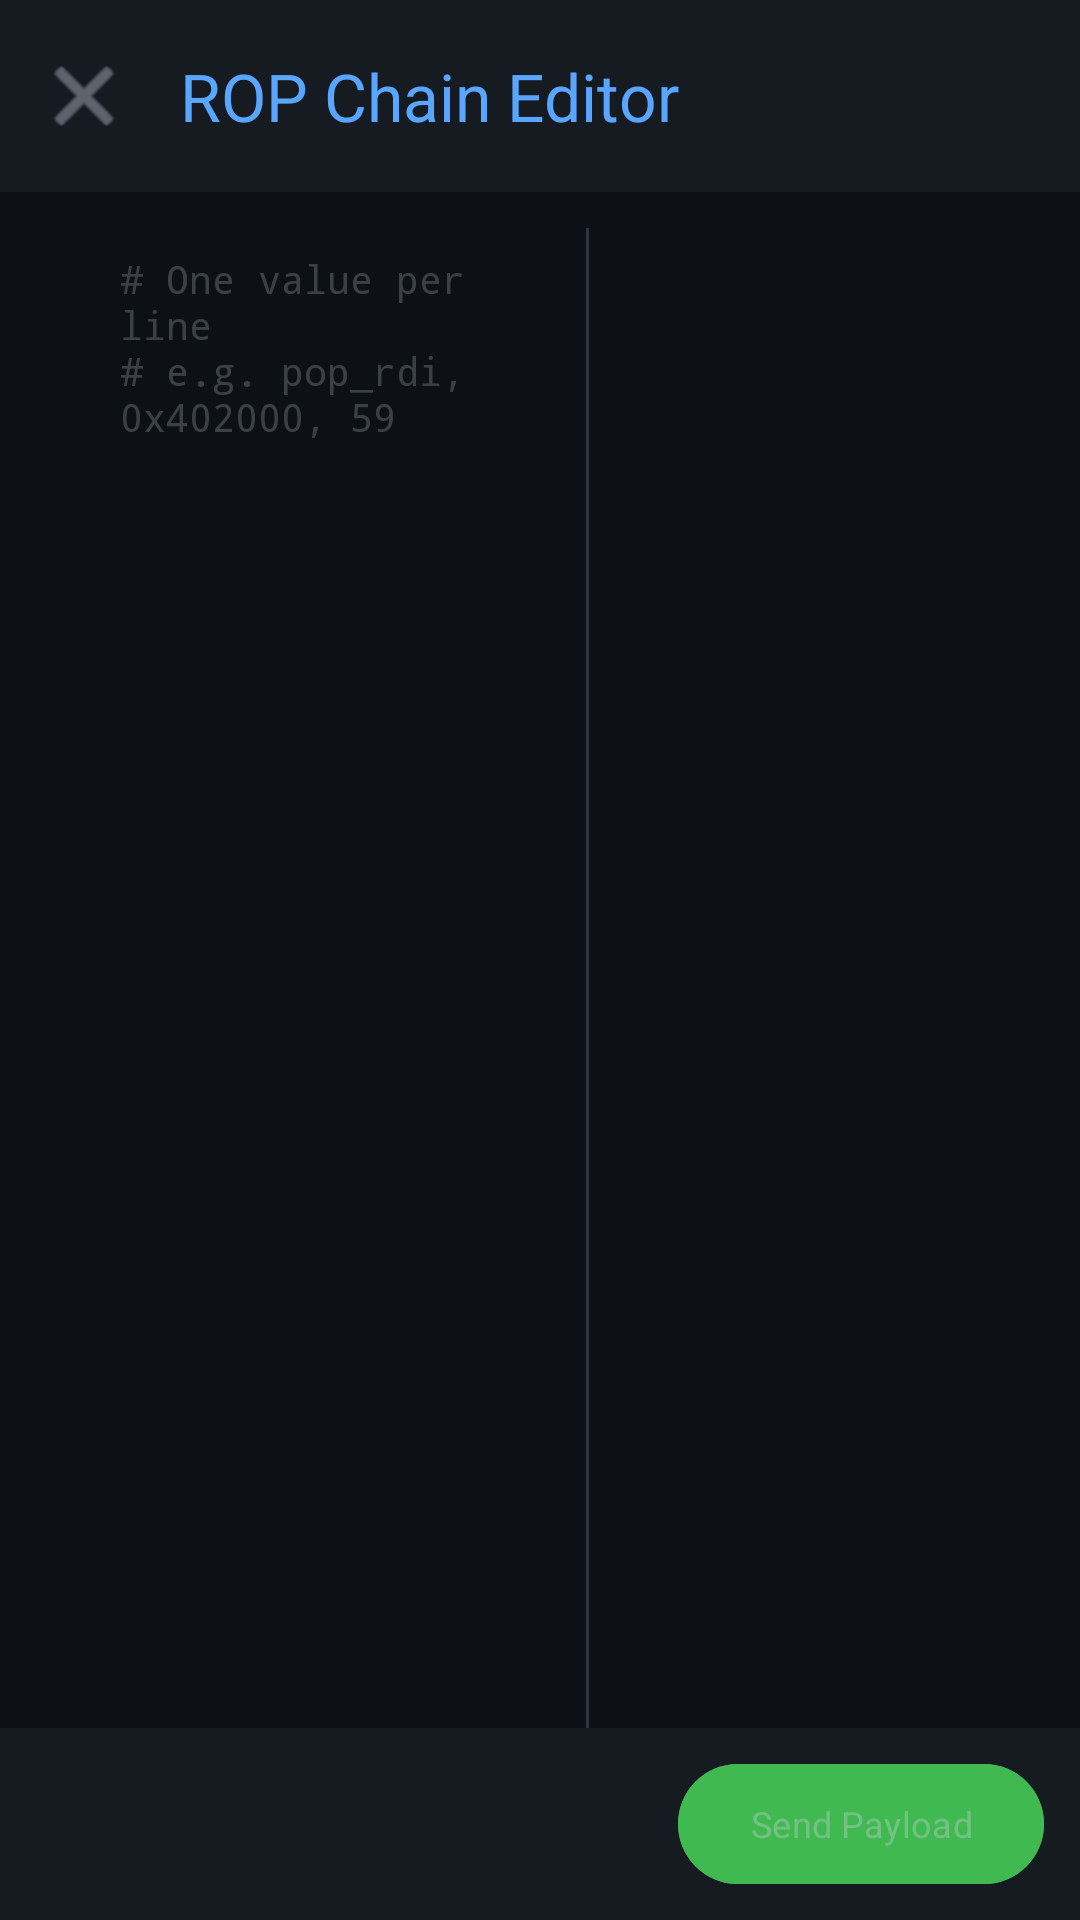

Layout XML and referenced resources for this Android screen:
<!-- AndroidManifest.xml: application theme Theme.SecViz -->
<!-- res/layout/fragment_rop_editor.xml -->
<?xml version="1.0" encoding="utf-8"?>
<LinearLayout
    xmlns:android="http://schemas.android.com/apk/res/android"
    xmlns:app="http://schemas.android.com/apk/res-auto"
    xmlns:tools="http://schemas.android.com/tools"
    android:layout_width="match_parent"
    android:layout_height="match_parent"
    android:orientation="vertical"
    android:background="@color/bg_primary">

    
    <com.google.android.material.appbar.MaterialToolbar
        android:id="@+id/toolbar_editor"
        android:layout_width="match_parent"
        android:layout_height="?attr/actionBarSize"
        android:background="@color/bg_surface"
        app:title="ROP Chain Editor"
        app:titleTextColor="@color/accent"
        app:navigationIcon="@android:drawable/ic_menu_close_clear_cancel"
        app:navigationIconTint="@color/text_muted" />

    
    <HorizontalScrollView
        android:layout_width="match_parent"
        android:layout_height="wrap_content"
        android:background="#0d1117"
        android:paddingHorizontal="8dp"
        android:paddingVertical="6dp">

        <LinearLayout
            android:id="@+id/ll_alias_chips"
            android:layout_width="wrap_content"
            android:layout_height="wrap_content"
            android:orientation="horizontal"
            android:gravity="center_vertical" />

    </HorizontalScrollView>

    
    <LinearLayout
        android:layout_width="match_parent"
        android:layout_height="0dp"
        android:layout_weight="1"
        android:orientation="horizontal">

        
        <LinearLayout
            android:id="@+id/ll_line_numbers"
            android:layout_width="32dp"
            android:layout_height="match_parent"
            android:orientation="vertical"
            android:background="#0d1117"
            android:paddingTop="8dp" />

        
        <EditText
            android:id="@+id/et_rop_editor"
            android:layout_width="0dp"
            android:layout_height="match_parent"
            android:layout_weight="1"
            android:gravity="top|start"
            android:padding="8dp"
            android:background="@color/bg_primary"
            android:fontFamily="monospace"
            android:inputType="textMultiLine|textNoSuggestions"
            android:textColor="#d4d4d4"
            android:textSize="13sp"
            android:textCursorDrawable="@null"
            android:hint="# One value per line&#10;# e.g. pop_rdi, 0x402000, 59"
            android:textColorHint="#40c9d1d9" />

        
        <View
            android:layout_width="1dp"
            android:layout_height="match_parent"
            android:background="@color/border" />

        
        <ScrollView
            android:id="@+id/sv_preview"
            android:layout_width="0dp"
            android:layout_height="match_parent"
            android:layout_weight="1"
            android:background="#0d1117"
            android:fillViewport="true">

            <LinearLayout
                android:id="@+id/ll_preview_lines"
                android:layout_width="match_parent"
                android:layout_height="wrap_content"
                android:orientation="vertical"
                android:padding="8dp" />

        </ScrollView>
    </LinearLayout>

    
    <LinearLayout
        android:layout_width="match_parent"
        android:layout_height="wrap_content"
        android:background="@color/bg_surface"
        android:paddingHorizontal="12dp"
        android:paddingVertical="8dp"
        android:gravity="center_vertical"
        android:orientation="horizontal">

        <TextView
            android:id="@+id/tv_validation"
            android:layout_width="0dp"
            android:layout_height="wrap_content"
            android:layout_weight="1"
            android:fontFamily="monospace"
            android:textColor="@color/text_muted"
            android:textSize="12sp"
            tools:text="9 entries · 72 bytes · ready" />

        <com.google.android.material.button.MaterialButton
            android:id="@+id/btn_execute_payload"
            style="@style/Widget.Material3.Button"
            android:layout_width="wrap_content"
            android:layout_height="wrap_content"
            android:text="Send Payload"
            android:textSize="12sp"
            android:backgroundTint="@color/success"
            android:enabled="false" />

    </LinearLayout>

</LinearLayout>
<!-- resources referenced by this layout -->
<resources>
  <color name="accent">#58A6FF</color>
  <color name="bg_primary">#0D1117</color>
  <color name="bg_surface">#161B22</color>
  <color name="border">#30363D</color>
  <color name="success">#3FB950</color>
  <color name="text_muted">#8B949E</color>
  <style name="Theme.SecViz" parent="Theme.Material3.Dark.NoActionBar">
          <item name="colorPrimary">@color/accent</item>
          <item name="colorOnPrimary">@color/bg_primary</item>
          <item name="colorPrimaryContainer">@color/bg_elevated</item>
          <item name="colorSurface">@color/bg_surface</item>
          <item name="colorOnSurface">@color/text_primary</item>
          <item name="colorOnSurfaceVariant">@color/text_muted</item>
          <item name="colorOutline">@color/border</item>
          <item name="android:windowBackground">@color/bg_primary</item>
          <item name="android:statusBarColor">@color/bg_primary</item>
          <item name="android:navigationBarColor">@color/bg_primary</item>
          <item name="android:fontFamily">sans-serif</item>
      </style>
  <color name="bg_elevated">#21262D</color>
  <color name="text_primary">#C9D1D9</color>
</resources>
